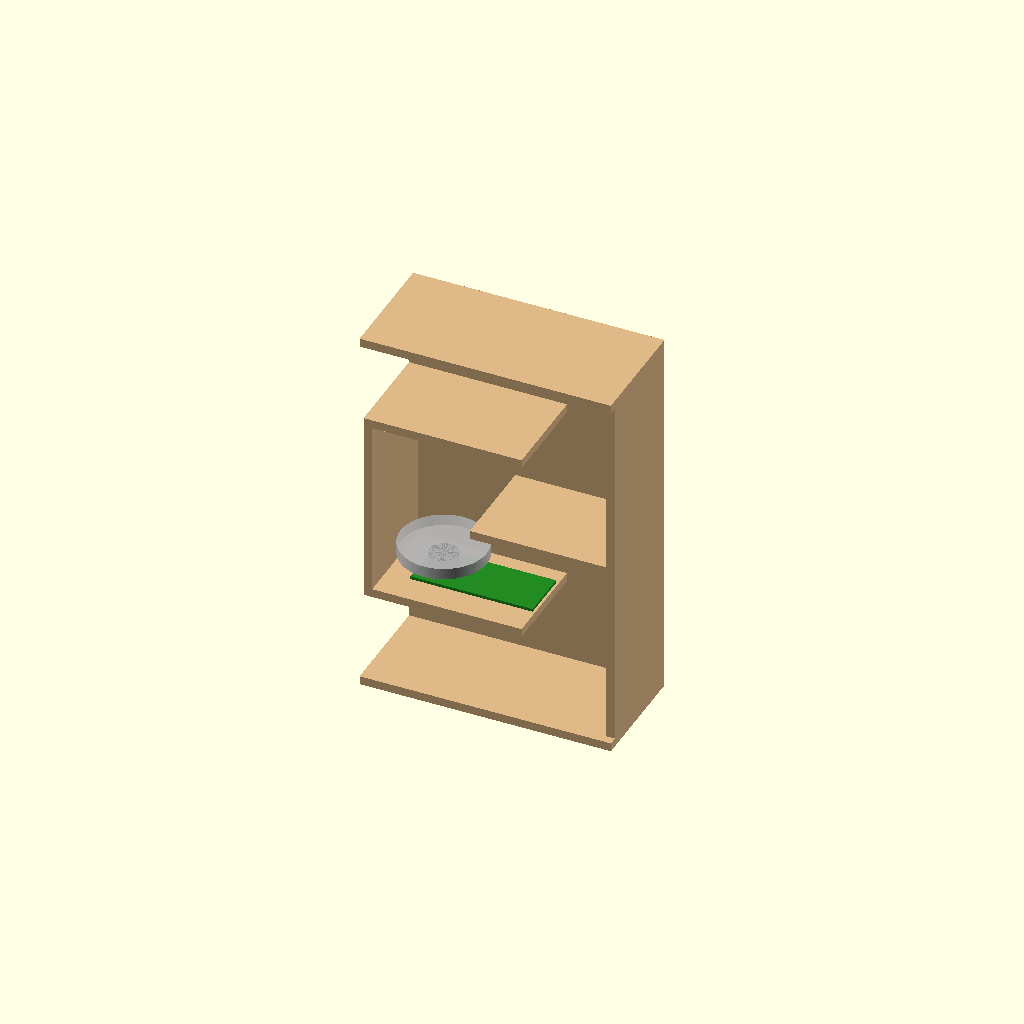
Cell 1: rendered with the file's own defaults.
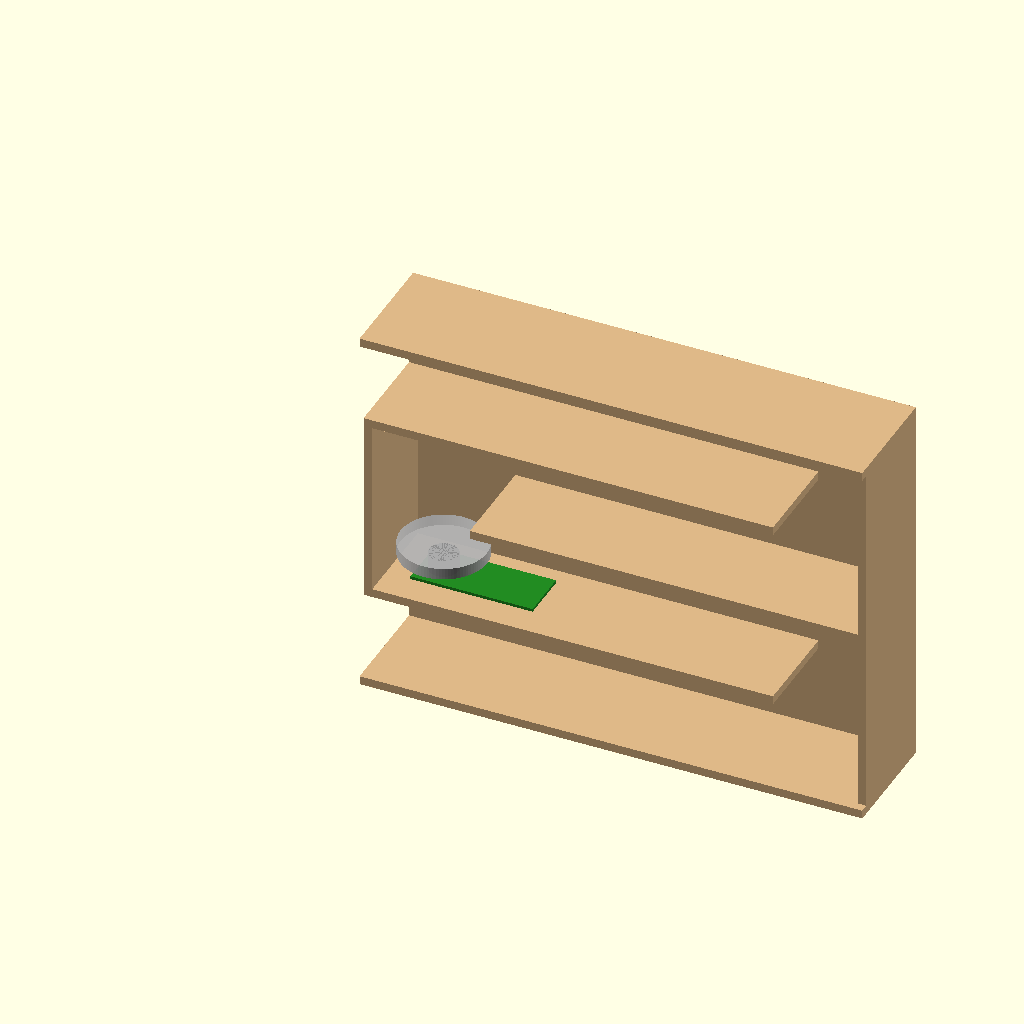
Cell 2: box_length = 350 (everything else at default).
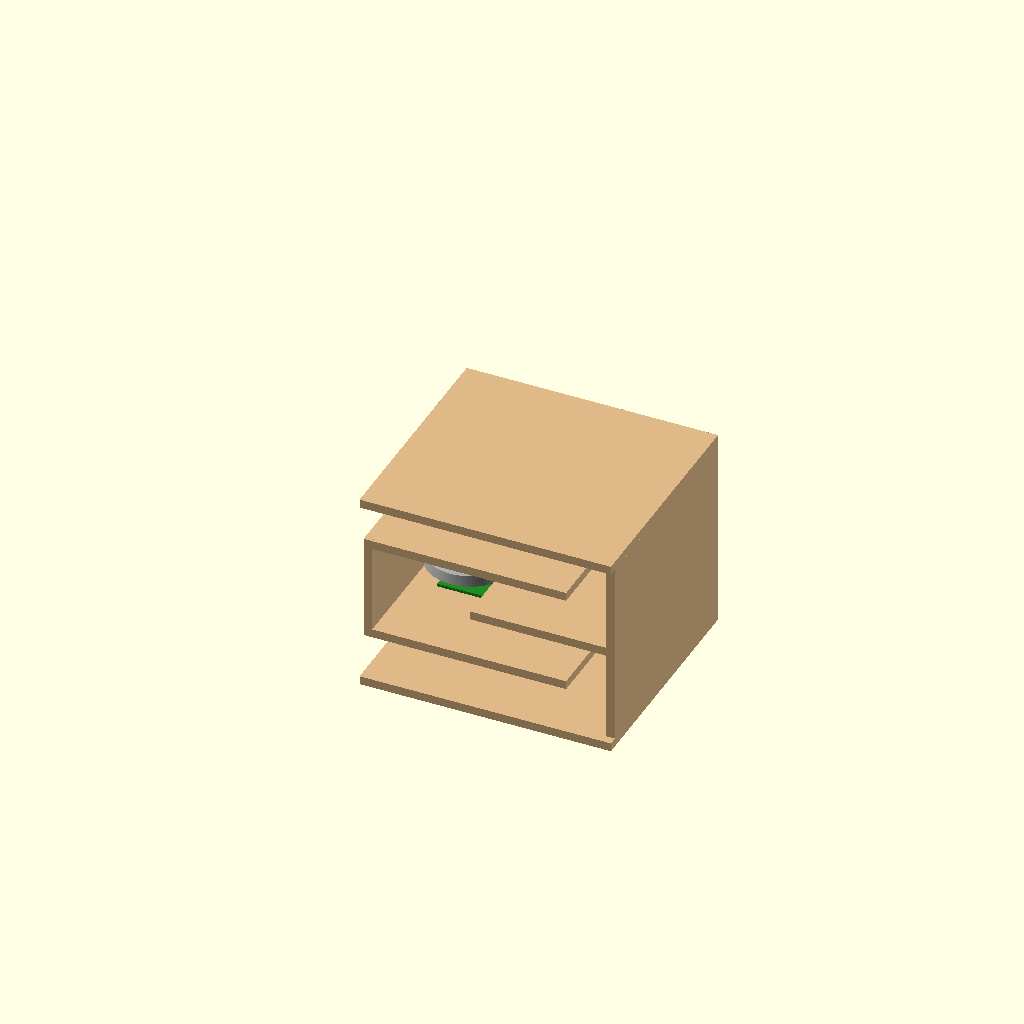
Cell 3: box_width = 160 (everything else at default).
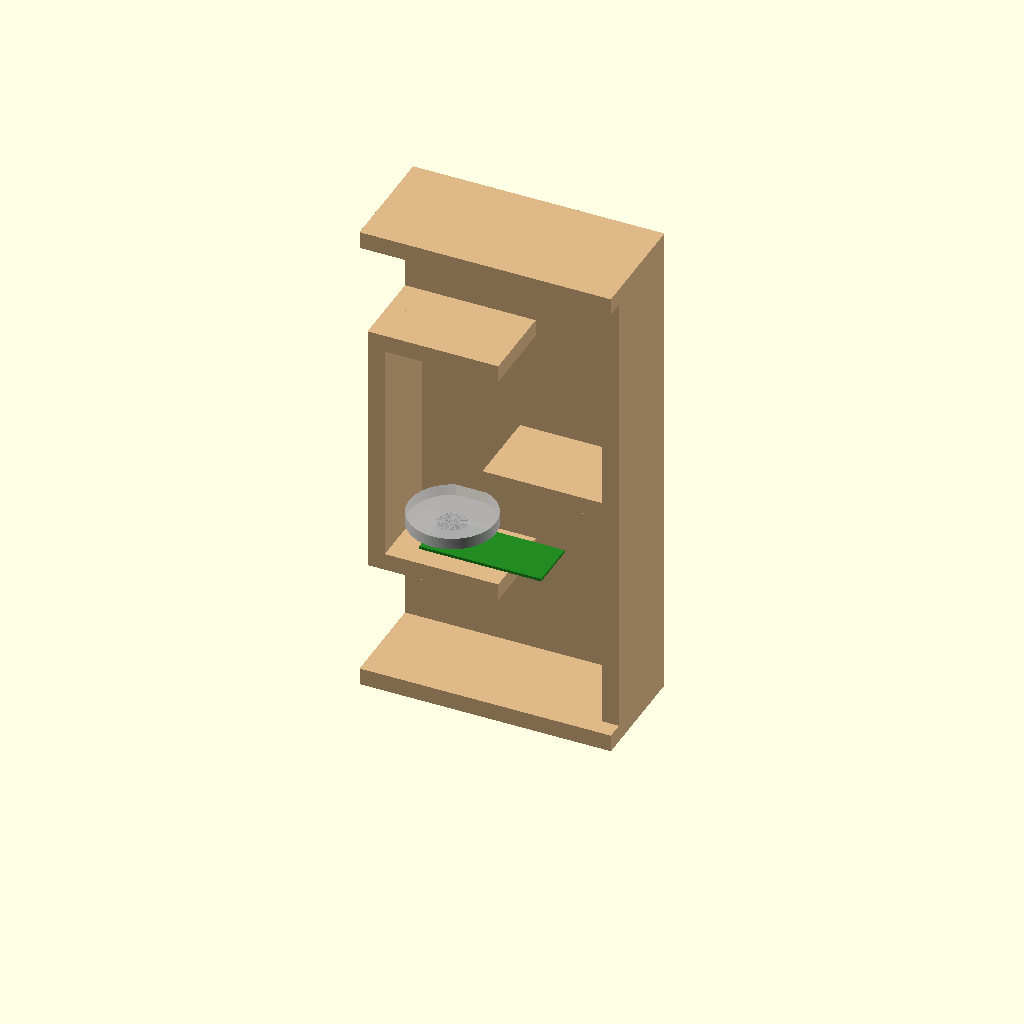
Cell 4: the same model with thickness = 12.
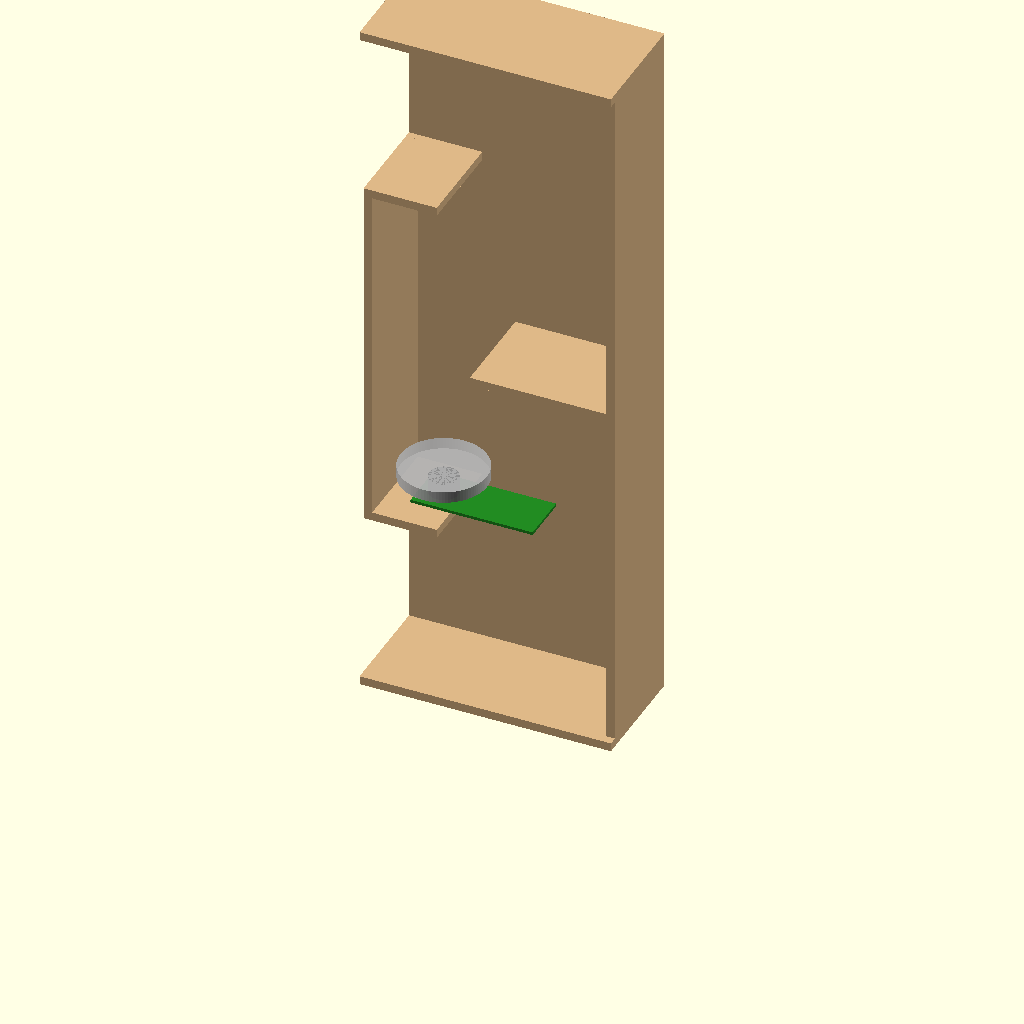
Cell 5: the same model with minimum_passage_area = 8000.
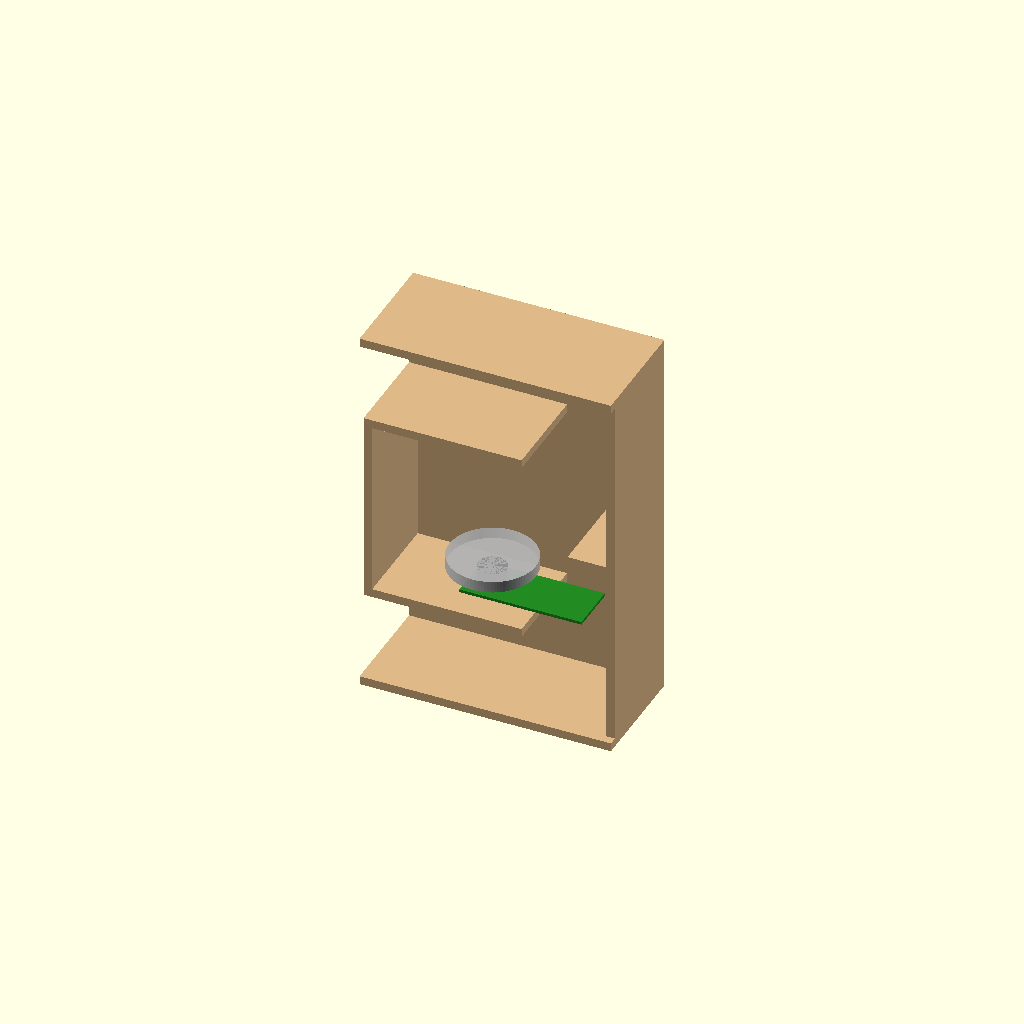
Cell 6: propeller_window_length = 136 (everything else at default).
One fixed orthographic camera (rotation 55°, 0°, 25°; colour scheme Cornfield) for every cell.
Source of the model, box.scad:
// Layered plywood airflow box built from rectangular panels.
// All dimensions are in millimeters.

box_length = 175;
box_width  = 80;
thickness  = 6;

inner_length = box_length - 2 * thickness;
inner_width = box_width - 2 * thickness;

minimum_passage_area = 4000; // 40 cm^2
passage_size = ceil(minimum_passage_area / inner_width);
passage_area = inner_width * passage_size; // 68 mm * 59 mm = 40.12 cm^2
propeller_window_length = 68;
propeller_window_area = inner_width * propeller_window_length; // 46.24 cm^2

second_floor_z = thickness + passage_size;
second_floor_length = inner_length - passage_size;

middle_passage_height = passage_size;
third_floor_z = second_floor_z + thickness + middle_passage_height;
third_floor_length = inner_length - propeller_window_length;

upper_passage_height = passage_size;
fourth_floor_z = third_floor_z + thickness + upper_passage_height;
fourth_floor_length = inner_length - passage_size;

top_passage_height = passage_size;
box_height = fourth_floor_z + thickness + top_passage_height;

pcb_length = 85;
pcb_width = 35;
pcb_thickness = 2;
pcb_standoff = 3;
cylinder_diameter = 20;
cylinder_height = 12;
cylinder_end_offset = 15;
propeller_diameter = 60;
propeller_height = 8;

// Center the propeller in the 68 mm square opening.
pcb_x = thickness
    + propeller_window_length / 2
    - cylinder_end_offset;
pcb_y = thickness + (inner_width - pcb_width) / 2;

// Set above zero for an exploded view.
explode = 0;

module bottom_panel() {
    translate([0, 0, -explode])
        cube([box_length, box_width, thickness]);
}

module top_panel() {
    translate([0, 0, box_height + explode])
        cube([box_length, box_width, thickness]);
}

// Long side at y = 0.
module left_panel() {
    translate([0, -explode, thickness])
        cube([
            box_length,
            thickness,
            box_height - thickness
        ]);
}

// Long side at y = box_width.
module right_panel() {
    translate([
        0,
        box_width - thickness + explode,
        thickness
    ])
        cube([
            box_length,
            thickness,
            box_height - thickness
        ]);
}

// Short end at x = 0.
module front_panel() {
    translate([
        -explode,
        thickness,
        second_floor_z
    ])
        cube([
            thickness,
            inner_width,
            fourth_floor_z + thickness - second_floor_z
        ]);
}

// Short end at x = box_length.
module back_panel() {
    translate([
        box_length - thickness + explode,
        thickness,
        thickness
    ])
        cube([
            thickness,
            inner_width,
            box_height - thickness
        ]);
}

module second_floor_panel() {
    translate([
        thickness,
        thickness,
        second_floor_z + explode
    ])
        cube([
            second_floor_length,
            inner_width,
            thickness
        ]);
}

module third_floor_panel() {
    translate([
        thickness + propeller_window_length,
        thickness,
        third_floor_z + explode
    ])
        cube([
            third_floor_length,
            inner_width,
            thickness
        ]);
}

module fourth_floor_panel() {
    translate([
        thickness,
        thickness,
        fourth_floor_z + explode
    ])
        cube([
            fourth_floor_length,
            inner_width,
            thickness
        ]);
}

module mock_pcb() {
    translate([
        pcb_x,
        pcb_y,
        second_floor_z + thickness + pcb_standoff + explode
    ])
        cube([
            pcb_length,
            pcb_width,
            pcb_thickness
        ]);
}

module mock_cylinder() {
    translate([
        pcb_x + cylinder_end_offset,
        pcb_y + pcb_width / 2,
        second_floor_z + thickness + pcb_standoff + pcb_thickness + explode
    ])
        cylinder(
            h = cylinder_height,
            d = cylinder_diameter,
            $fn = 64
        );
}

module mock_propeller() {
    translate([
        pcb_x + cylinder_end_offset,
        pcb_y + pcb_width / 2,
        second_floor_z
            + thickness
            + pcb_standoff
            + pcb_thickness
            + cylinder_height
            + explode
    ])
        cylinder(
            h = propeller_height,
            d = propeller_diameter,
            $fn = 96
        );
}

color("BurlyWood") {
    bottom_panel();
    top_panel();
    //left_panel();
    right_panel();
    front_panel();
    back_panel();
    second_floor_panel();
    third_floor_panel();
    fourth_floor_panel();
}

color("ForestGreen")
    mock_pcb();

color("Black")
    mock_cylinder();

// Alpha 0.8 means 20% transparent.
color([0.7, 0.7, 0.7, 0.8])
    mock_propeller();
Parameter table extracted from the source (name, type, default, range or options):
box_length: number, default 175
box_width: number, default 80
thickness: number, default 6
minimum_passage_area: number, default 4000
propeller_window_length: number, default 68
pcb_length: number, default 85
pcb_width: number, default 35
pcb_thickness: number, default 2
pcb_standoff: number, default 3
cylinder_diameter: number, default 20
cylinder_height: number, default 12
cylinder_end_offset: number, default 15
propeller_diameter: number, default 60
propeller_height: number, default 8
explode: number, default 0
